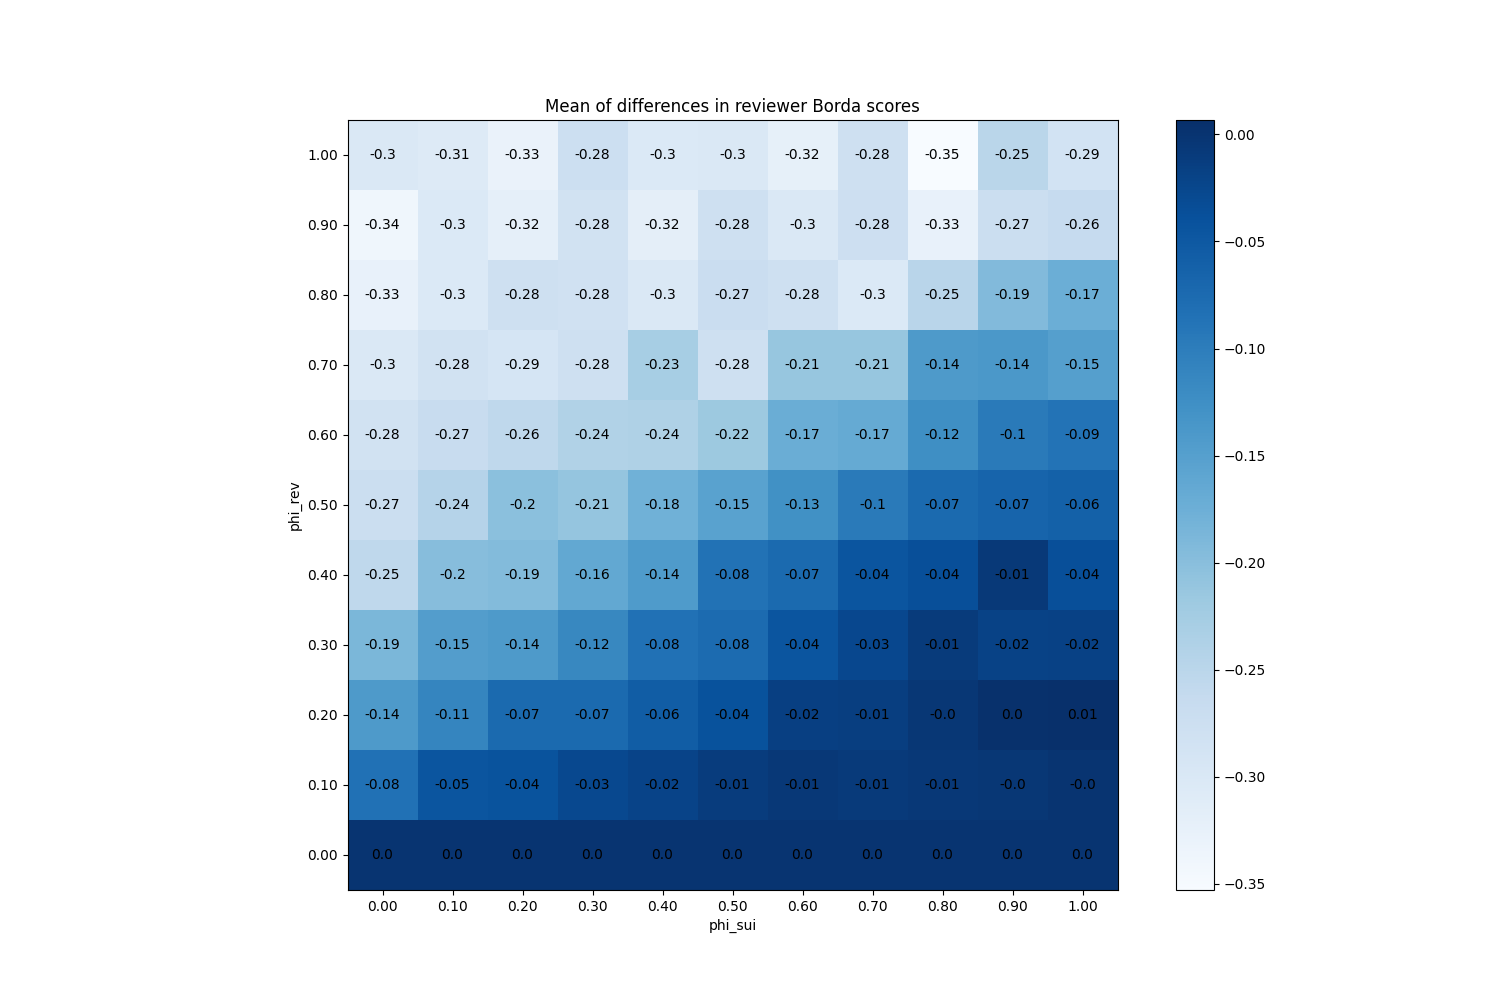

Data behind this chart, as committed beside it:
phi_sui, phi_rev
(0.0, 0.0), 0
(0.0, 0.1), -0.0836
(0.0, 0.2), -0.1415
(0.0, 0.3), -0.1872
(0.0, 0.4), -0.2547
(0.0, 0.5), -0.2741
(0.0, 0.6), -0.2833
(0.0, 0.7), -0.3015
(0.0, 0.8), -0.3273
(0.0, 0.9), -0.3394
(0.0, 1.0), -0.3017
(0.1, 0.0), 0
(0.1, 0.1), -0.04507
(0.1, 0.2), -0.1123
(0.1, 0.3), -0.1477
(0.1, 0.4), -0.1975
(0.1, 0.5), -0.2443
(0.1, 0.6), -0.2664
(0.1, 0.7), -0.2828
(0.1, 0.8), -0.3035
(0.1, 0.9), -0.3034
(0.1, 1.0), -0.3056
(0.2, 0.0), 0
(0.2, 0.1), -0.04207
(0.2, 0.2), -0.0746
(0.2, 0.3), -0.1411
(0.2, 0.4), -0.1949
(0.2, 0.5), -0.2017
(0.2, 0.6), -0.2556
(0.2, 0.7), -0.2912
(0.2, 0.8), -0.2786
(0.2, 0.9), -0.3207
(0.2, 1.0), -0.3295
(0.3, 0.0), 0
(0.3, 0.1), -0.02713
(0.3, 0.2), -0.0746
(0.3, 0.3), -0.1155
(0.3, 0.4), -0.1641
(0.3, 0.5), -0.2107
(0.3, 0.6), -0.2399
(0.3, 0.7), -0.2777
(0.3, 0.8), -0.2814
(0.3, 0.9), -0.2849
(0.3, 1.0), -0.2755
(0.4, 0.0), 0
(0.4, 0.1), -0.02
(0.4, 0.2), -0.0552
(0.4, 0.3), -0.0838
(0.4, 0.4), -0.1428
(0.4, 0.5), -0.1778
(0.4, 0.6), -0.2365
(0.4, 0.7), -0.2281
(0.4, 0.8), -0.3014
(0.4, 0.9), -0.3187
(0.4, 1.0), -0.3027
(0.5, 0.0), 0
(0.5, 0.1), -0.01033
(0.5, 0.2), -0.03967
(0.5, 0.3), -0.07527
(0.5, 0.4), -0.08487
... 61 more rows
